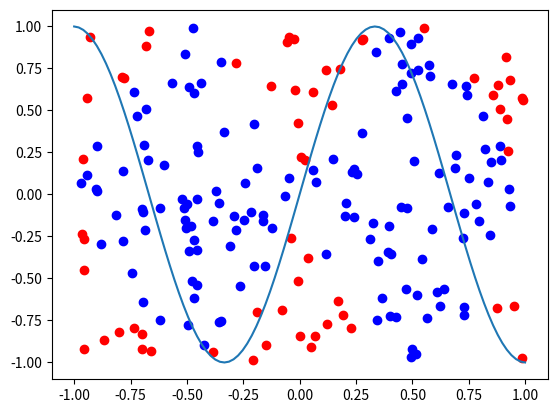

The matplotlib source for this figure:
import numpy as np
import matplotlib as plt
import matplotlib.pyplot as mp

# The MLP class is the implementation of the multilayer perceptron algorithm with backpropagation
# To use the class, instansiate an object with an array that has a length of the number of layers in the perceptron and each value corresponds to the number of nodes in that layer
# Optional parameters are:
# alpha: The momentum term in the weight update. Default is none
# nu: The learning rate in the weight update. The default is 0.0002
# auto_stop: the minimum number of epochs to run before potentially stopping early
# Then use the train function on the instantiated object to train the network
# The parameters are:
# X: the data
# y: the true classifications
# epochs: The number of times to run the algorithm. Default is 10000
# Finally, use the step_function function to return the predictions and the classification_error function to return the classification error
# Use plot_data to plot the data
class MLP:

    # Initialize data
    def __init__(self, layers, alpha=0, nu=0.0002, auto_stop=10000):
        self.W1 = []
        self.W2 = []
        self.layers = layers
        self.nu = nu
        self.alpha = alpha
        self.auto_stop = auto_stop

        # Uniformly generate two sets of data and targets
        self.test1 = np.random.uniform(low=-1, high=1, size=(200, 2))
        self.target1colors = []
        self.target1nums = []
        for pt in self.test1:
            if np.abs(np.sin(np.pi*pt[0])) > np.abs(pt[1]):
                self.target1colors.append('blue')
                self.target1nums.append(1)
            else:
                self.target1colors.append('red')
                self.target1nums.append(0)
        

        self.test2 = np.random.uniform(low=-1, high=1, size=(200, 2))
        self.target2colors = []
        self.target2nums = []
        for pt in self.test2:
            if np.abs(np.sin(np.pi*pt[0])) > np.abs(pt[1]):
                self.target2colors.append('blue')
                self.target2nums.append(1)
            else:
                self.target2colors.append('red')
                self.target2nums.append(0)

        # Initialize weight vectors
        for i in np.arange(0, len(layers) -2):
            W1 = np.random.uniform(low=-0.1, high = 0.1, size=(layers[i] +1, layers[i + 1] + 1))
            self.W1.append(W1 / np.sqrt(layers[i]))
            W2 = np.random.uniform(layers[i] +1, layers[i + 1] + 1)
            self.W2.append(W2 / np.sqrt(layers[i]))

        w = np.random.uniform(low=-0.1, high = 0.1, size=(layers[-2] +1, layers[-1]))
        self.W1.append(w / np.sqrt(layers[-2]))


    def sigmoid(self, Z):
        return 1.0/(1+np.exp(-Z))

    def sigmoid_derivative(self, Z):
        return Z * (1 - Z)

    # Split data into x and y coordinates to plot
    def plot_data(self):
        x_vals = []
        y_vals = []
        for pt in self.test1:
            x_vals.append(pt[0])
            y_vals.append(pt[1])

        self.x_vals = x_vals
        self.y_vals = y_vals

        for i in range(len(x_vals)):
            mp.scatter(x_vals[i], y_vals[i], c = self.target1colors[i])



    def train(self, X, Y, epochs=10000):
        update=100

        # Create biases with unifrom distrobution and add to data
        b1 = np.random.uniform(low=-0.1, high=0.1, size=200)
        self.b1 = b1
        X = np.c_[X, b1]

        loss_per_epoch = {}

        # Train the network
        for epoch in np.arange(0, epochs):
            for (x, target) in zip(X, Y):
                self.weight_update(x, target)
            
            if epoch == 0 or (epoch + 1) % update == 0:
                loss = self.loss_function(X, Y)
                loss_per_epoch[epoch + 1] = loss
                print("Current Epoch={}, loss={:.7f}".format(
                    epoch + 1, loss))
                # Stop early based on difference of loss per 100 epochs
                if epoch > self.auto_stop and (loss_per_epoch[epoch + 1] - loss_per_epoch[epoch -99]) < 0.00001:
                    print("Stopping...")
                    return 
                
                
    
    def weight_update(self, x, y):

        output_activations = [np.atleast_2d(x)]
        #print(self.W1)

        # Forward propagation phase
        for layer in np.arange(0, len(self.W1)):

            net_input = output_activations[layer].dot(self.W1[layer])

            net_output = self.sigmoid(net_input)

            output_activations.append(net_output)

        # Backpropagate and use chain rule for all layers of network   
        error = output_activations[-1] - y

        partial_deriv = [error * self.sigmoid_derivative(output_activations[-1])]

        for layer in np.arange(len(output_activations) - 2, 0, -1):

            delta = partial_deriv[-1].dot(self.W1[layer].T)
            delta = delta * self.sigmoid_derivative(output_activations[layer])
            partial_deriv.append(delta)

        partial_deriv = partial_deriv[::-1]

        # Update the weights with an optional momentum term alpha
        for layer in np.arange(0, len(self.W1)):
            if self.alpha == 0:
                self.W1[layer] += -self.nu * output_activations[layer].T.dot(partial_deriv[layer])
            else:
                self.W1[layer] += -self.nu * output_activations[layer].T.dot(partial_deriv[layer]*self.alpha)

    def output(self, X, last_layer=True):

        prediction = np.atleast_2d(X)

        if last_layer:
            prediction = np.c_[prediction, self.b1[0]]
            #print (prediction)

        # Pass through activation function
        for layer in np.arange(0, len(self.W1)):

            prediction = self.sigmoid(np.dot(prediction, self.W1[layer]))

        return prediction

    def loss_function(self, X, targets):
        predictions = self.output(X, last_layer=False)
        loss = self.nu * np.sum((predictions - targets) ** 2)
        return loss

    def step_function(self, data):
        predictions = []
        sum = 0
        length = []
        for x in data:
            pred = self.output(x)[0][0]
            length.append(pred)
            sum += pred
        
        avg = sum / len(length)
        for i in length:
            predictions.append(1) if i > avg else predictions.append(0)

        return predictions

    def print_data(self):
        print(self.test2)
        print(self.target2nums)

    def classification_error(self, results):
        correct = 0
        incorrect = 0
        for i in range(len(results)):
            if(MLP1.target1nums[i] == results[i]):
                correct = correct + 1
            else:
                incorrect = incorrect + 1

        return incorrect / len(results)


MLP1 = MLP([2, 20, 1], alpha=0.8,auto_stop=1000)

MLP1.plot_data()

MLP1.train(MLP1.test1, MLP1.target1nums, epochs=10000)

results = MLP1.step_function(MLP1.test2)


classification_error = MLP1.classification_error(results)
print(classification_error)

x = np.linspace(-1, 1, 100)
y = np.sin(4.7*x)
mp.plot(x, y)


#mp.show()



